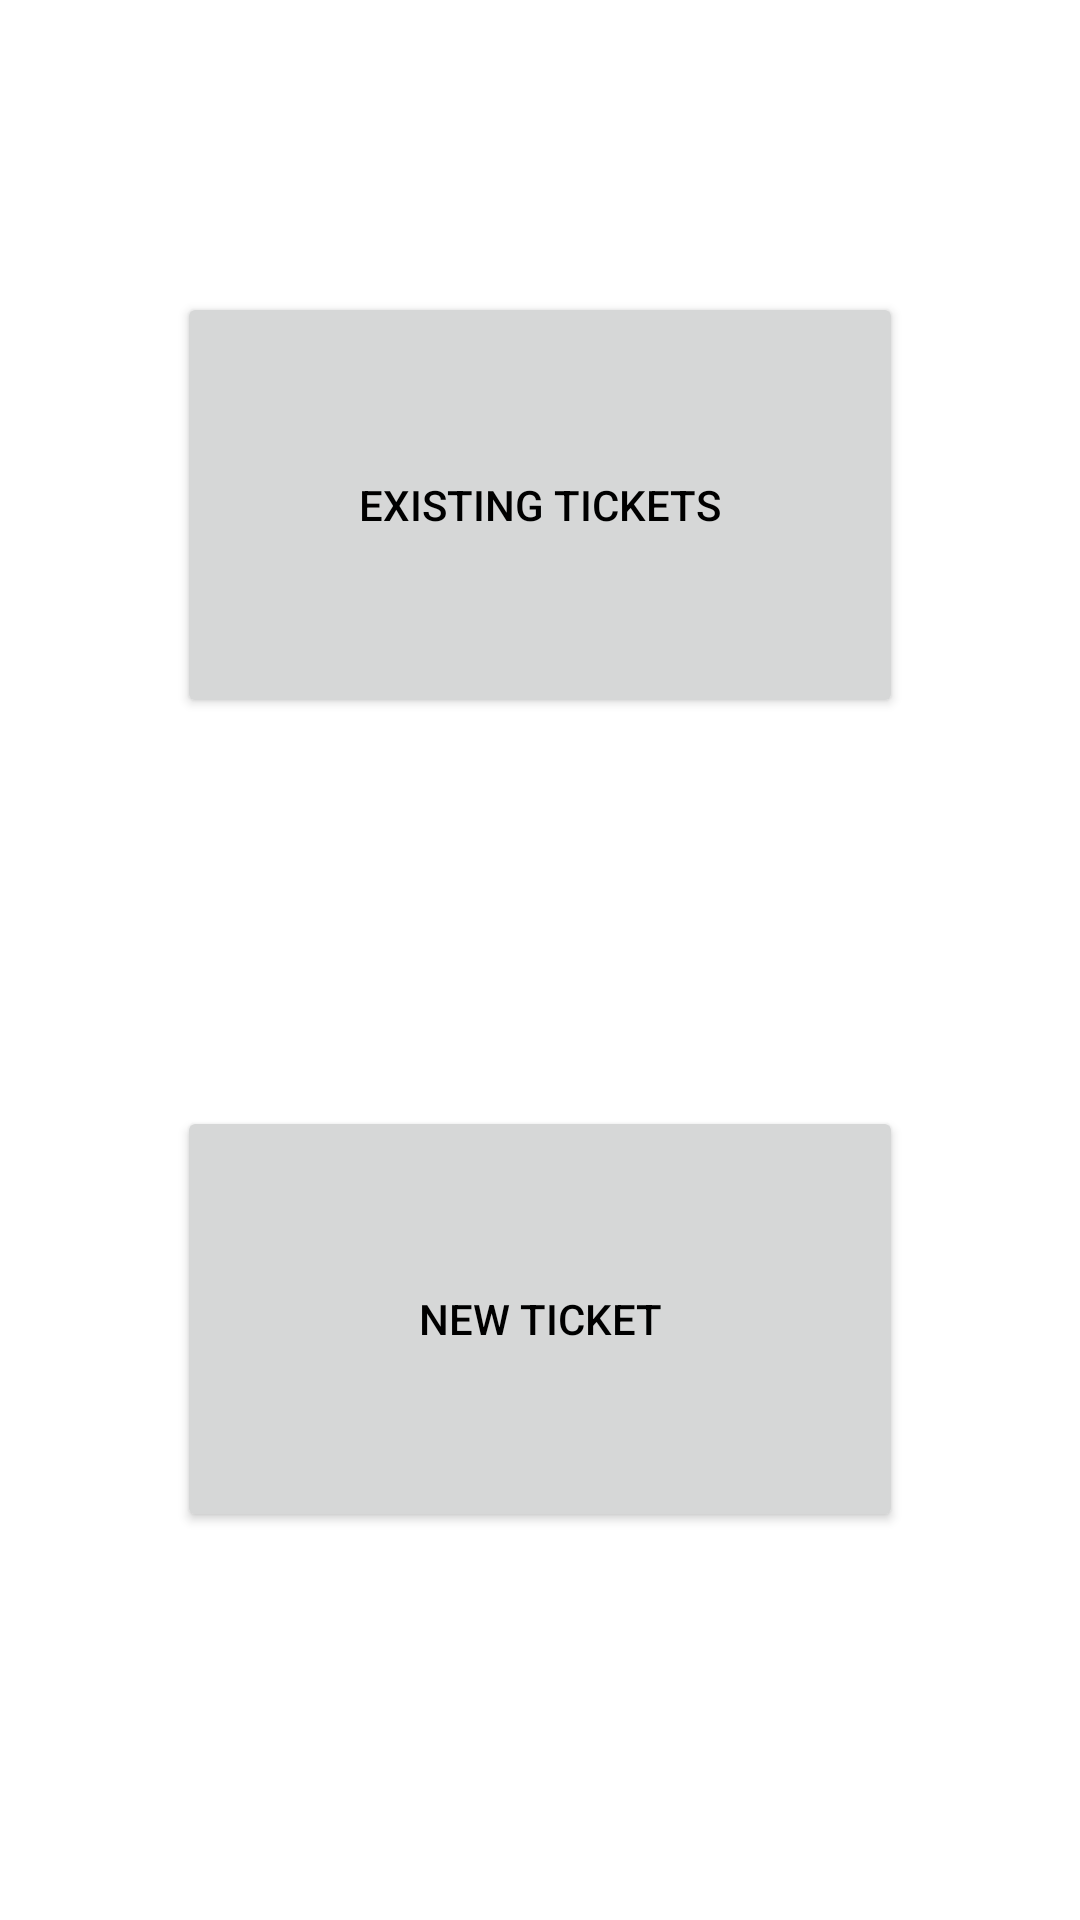

Reconstruct the res/layout file that produces this screen, plus the resources it refers to.
<!-- AndroidManifest.xml: application theme Theme.OptimalSolutions -->
<!-- res/layout/activity_tickets.xml -->
<?xml version="1.0" encoding="utf-8"?>
<androidx.appcompat.widget.LinearLayoutCompat
    xmlns:android="http://schemas.android.com/apk/res/android"
    xmlns:app="http://schemas.android.com/apk/res-auto"
    xmlns:tools="http://schemas.android.com/tools"
    android:layout_width="match_parent"
    android:layout_height="match_parent"
    android:background="@drawable/orange_background"
    android:orientation="vertical"
    tools:context=".TicketsActivity">
<Space
    android:layout_width="match_parent"
    android:layout_height="match_parent"
    android:layout_weight="1"
/>

    <Button
        android:id="@+id/ExistingTickets"
        android:layout_width="242dp"
        android:layout_height="142dp"
        android:layout_marginBottom="32dp"
        android:text="Existing Tickets"
        android:minWidth="180dp"
        android:textColor="@color/black"
        android:onClick="onExistingTicketButtonClick"
        android:layout_gravity="center"
         />
    <Space
        android:layout_width="match_parent"
        android:layout_height="match_parent"
        android:layout_weight="1"
        />
    <Button
        android:id="@+id/NewTicket"
        android:layout_width="242dp"
        android:layout_height="142dp"
        android:layout_marginBottom="32dp"
        android:text="New Ticket"
        android:minWidth="180dp"
        android:textColor="@color/black"
        android:onClick="onNewTicketButtonClick"
        android:layout_gravity="center"
        />
<Space
    android:layout_width="match_parent"
    android:layout_height="match_parent"
    android:layout_weight="1"
    />
</androidx.appcompat.widget.LinearLayoutCompat>
<!-- resources referenced by this layout -->
<resources>
  <color name="black">#FF000000</color>
  <style name="Theme.OptimalSolutions" parent="Theme.MaterialComponents.DayNight.DarkActionBar">
          
          <item name="colorPrimary">@color/light_yellow</item>
  
  
          <item name="colorPrimaryVariant">@color/light_yellow</item>
          <item name="colorOnPrimary">@color/white</item>
          
          <item name="colorSecondary">@color/teal_200</item>
          <item name="colorSecondaryVariant">@color/teal_700</item>
          <item name="colorOnSecondary">@color/black</item>
          
          <item name="android:statusBarColor" tools:targetApi="l">?attr/colorPrimaryVariant</item>
          
      </style>
  <color name="light_yellow">#F3EAA0</color>
  <color name="white">#FFFFFFFF</color>
  <color name="teal_200">#FF03DAC5</color>
  <color name="teal_700">#FF018786</color>
</resources>
